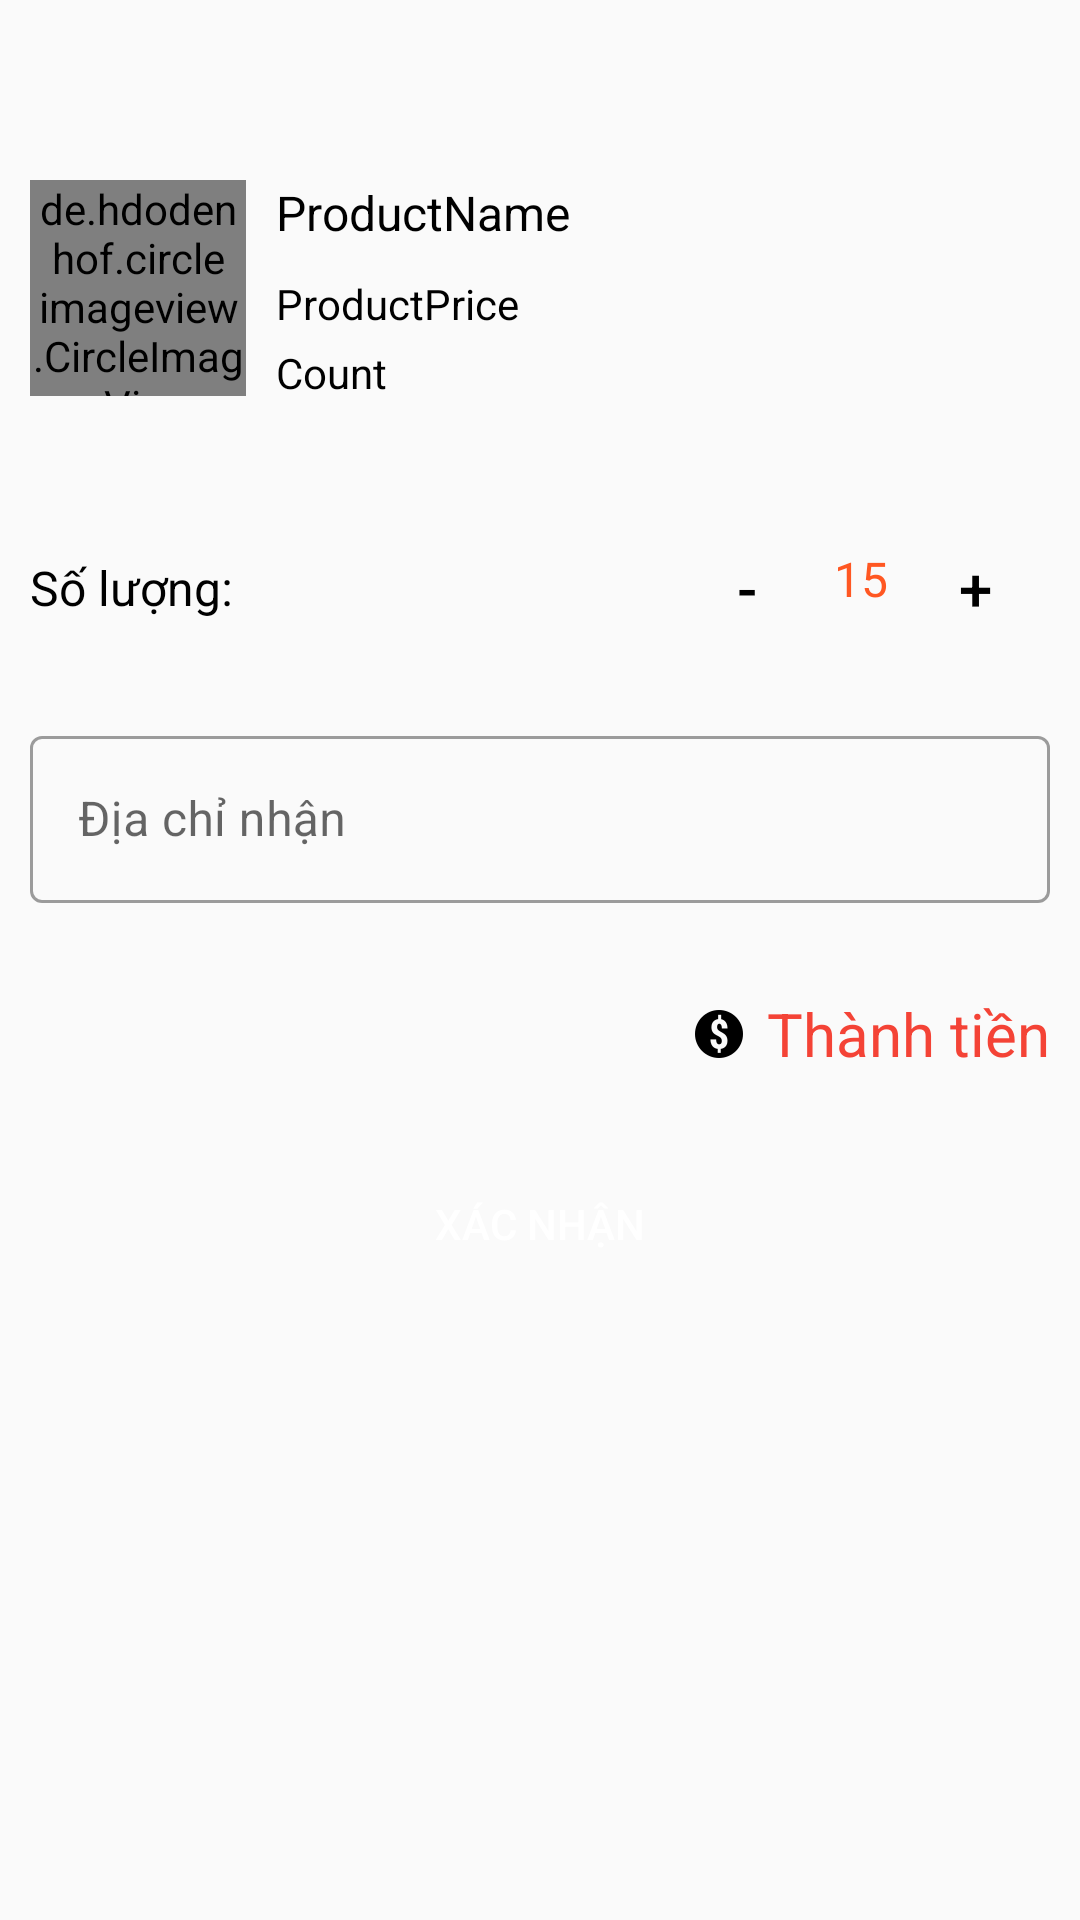

Produce the Android XML layout that renders to this screen, including the resource entries it uses.
<!-- AndroidManifest.xml: application theme AppTheme -->
<!-- res/layout/dialog_buy_now.xml -->
<?xml version="1.0" encoding="utf-8"?>
<RelativeLayout xmlns:android="http://schemas.android.com/apk/res/android"
    xmlns:app="http://schemas.android.com/apk/res-auto"
    android:layout_width="match_parent"
    android:layout_height="wrap_content"
    android:padding="10dp">

    <de.hdodenhof.circleimageview.CircleImageView
        android:id="@+id/imgProduct"
        android:layout_width="72dp"
        android:layout_height="72dp"
        android:layout_marginTop="50dp"
        android:src="@drawable/avatar_placeholder"
        app:civ_border_width="1dp" />

    <TextView
        android:id="@+id/txtProductName"
        android:layout_width="wrap_content"
        android:layout_height="wrap_content"
        android:layout_alignTop="@id/imgProduct"
        android:layout_marginStart="10dp"
        android:layout_toEndOf="@id/imgProduct"
        android:ellipsize="end"
        android:maxLines="2"
        android:text="ProductName"
        android:textSize="16dp" />

    <TextView
        android:id="@+id/txtProductPrice"
        android:layout_width="wrap_content"
        android:layout_height="wrap_content"
        android:layout_below="@id/txtProductName"
        android:layout_alignStart="@id/txtProductName"
        android:layout_marginTop="10dp"
        android:text="ProductPrice"
        android:textSize="14dp" />

    <TextView
        android:id="@+id/txtCountLimit"
        android:layout_width="wrap_content"
        android:layout_height="wrap_content"
        android:layout_below="@id/txtProductPrice"
        android:layout_alignStart="@id/txtProductName"
        android:layout_marginTop="4dp"
        android:text="Count"
        android:textSize="14dp" />

    <RelativeLayout
        android:id="@+id/rl_select_count"
        android:layout_width="wrap_content"
        android:layout_height="wrap_content"
        android:layout_below="@id/imgProduct"
        android:layout_marginTop="40dp">

        <TextView
            android:id="@+id/textSelectCount"
            android:layout_width="wrap_content"
            android:layout_height="wrap_content"
            android:layout_alignTop="@id/btnDesc"
            android:layout_alignBottom="@id/btnDesc"
            android:gravity="center"
            android:text="Số lượng: "
            android:textSize="16dp" />

        <Button
            android:id="@+id/btnDesc"
            android:layout_width="50dp"
            android:layout_height="wrap_content"
            android:layout_toStartOf="@id/txtProductCountOption"
            android:background="@null"
            android:text="-"
            android:textSize="20dp" />

        <TextView
            android:id="@+id/txtProductCountOption"
            android:layout_width="wrap_content"
            android:layout_height="wrap_content"
            android:layout_marginStart="4dp"
            android:layout_marginTop="10dp"
            android:layout_marginEnd="4dp"
            android:layout_toStartOf="@id/btnAsc"
            android:text="15"
            android:textColor="#FF5722"
            android:textSize="16sp" />

        <Button
            android:id="@+id/btnAsc"
            android:layout_width="50dp"
            android:layout_height="wrap_content"
            android:layout_alignParentEnd="true"
            android:background="@null"
            android:text="+"
            android:textSize="20dp" />
    </RelativeLayout>

    <com.google.android.material.textfield.TextInputLayout
        android:id="@+id/textLayout"
        style="@style/Widget.MaterialComponents.TextInputLayout.OutlinedBox"
        android:layout_width="match_parent"
        android:layout_height="wrap_content"
        android:layout_below="@id/rl_select_count"
        android:layout_marginTop="20dp"
        android:hint="Địa chỉ nhận">

        <com.google.android.material.textfield.TextInputEditText
            android:id="@+id/edtDeliveryAddress"
            android:layout_width="match_parent"
            android:layout_height="wrap_content"

            app:met_floatingLabel="normal" />
    </com.google.android.material.textfield.TextInputLayout>

    <Button
        android:id="@+id/btnConfirm"
        android:layout_width="120dp"
        android:layout_height="40dp"
        android:layout_marginBottom="20dp"
        android:layout_below="@id/txtTotalMoney"
        android:layout_centerHorizontal="true"
        android:layout_marginTop="30dp"
        android:background="@drawable/selector_button_login"
        android:gravity="center"
        android:text="Xác nhận"
        android:textColor="@color/white_1000" />

    <ImageView
        android:layout_width="wrap_content"
        android:layout_height="wrap_content"
        android:layout_alignTop="@id/txtTotalMoney"
        android:layout_alignBottom="@id/txtTotalMoney"
        android:layout_marginEnd="4dp"
        android:layout_toStartOf="@id/txtTotalMoney"
        android:src="@drawable/ic_money" />

    <TextView
        android:id="@+id/txtTotalMoney"
        android:layout_width="wrap_content"
        android:layout_height="wrap_content"
        android:layout_below="@id/textLayout"
        android:layout_alignParentEnd="true"
        android:layout_marginTop="30dp"
        android:text="Thành tiền"
        android:textColor="@color/red_200"
        android:textSize="20dp" />
</RelativeLayout>
<!-- resources referenced by this layout -->
<resources>
  <color name="red_200">#F44336</color>
  <color name="white_1000">#FFFFFF</color>
  <!-- drawable ic_money: png bitmap (drawable-hdpi, 565 bytes) -->
  <!-- drawable selector_button_login (drawable) -->
  <?xml version="1.0" encoding="utf-8"?>
  <selector xmlns:android="http://schemas.android.com/apk/res/android">
      <item android:state_pressed="true"
          android:drawable="@drawable/bg_button_press"/>
  
      <item android:drawable="@drawable/bg_button_login"/>
  </selector>
  <style name="AppTheme" parent="Theme.MaterialComponents.Light.NoActionBar.Bridge">
          
          <item name="colorPrimary">@color/colorPrimary</item>
          <item name="colorPrimaryDark">@color/colorPrimaryDark</item>
          <item name="colorAccent">@color/colorAccent</item>
          <item name="android:textColor">#000</item>
      </style>
  <!-- drawable bg_button_press (drawable) -->
  <?xml version="1.0" encoding="utf-8"?>
  <shape xmlns:android="http://schemas.android.com/apk/res/android"
      android:shape="rectangle">
      <corners android:radius="10dp"/>
      <solid  android:color="@color/dark_blue"/>
  
  </shape>
  <color name="colorPrimary">#a8e063</color>
  <color name="colorPrimaryDark">#65CC3B</color>
  <color name="colorAccent">#FBFBFB</color>
  <color name="dark_blue">#6D909F</color>
</resources>
